Run: headless pygame with SDL's dummy video driver; simulated clock (each Clock.tick advances the game by its frame time, no real sleeping); random seed 0; keys injected as events and as key.get_pressed() state; no mouse input.
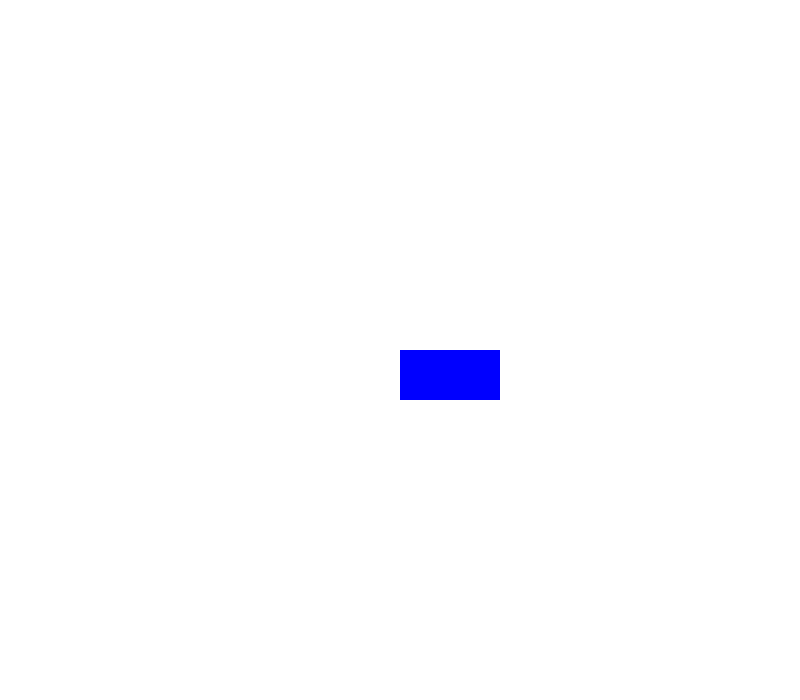
Frame 1 of 4 · flips 1–60 · no input
Frame 2 of 4 · flips 61–180 · tapped SPACE, RETURN · held RIGHT (→), D · screen unchanged from frame 1, image omitted
Frame 3 of 4 · flips 181–300 · held DOWN (↓), S · screen unchanged from frame 2, image omitted
Frame 4 of 4 · flips 301–420 · held LEFT (←), A, UP (↑), W · screen unchanged from frame 3, image omitted

The pygame program that drew these frames:

import pygame
import random

pygame.init()
WIDTH, HEIGHT = 800, 700
WIN = pygame.display.set_mode((WIDTH, HEIGHT))

button = pygame.Rect(WIDTH/2, HEIGHT/2, 100, 50)

running = True

while running:
    for event in pygame.event.get():
        if event.type == pygame.QUIT:
            running = False

    WIN.fill("white")
    pygame.draw.rect(WIN, "blue", button)
    
    pygame.display.flip()
    
pygame.quit()
